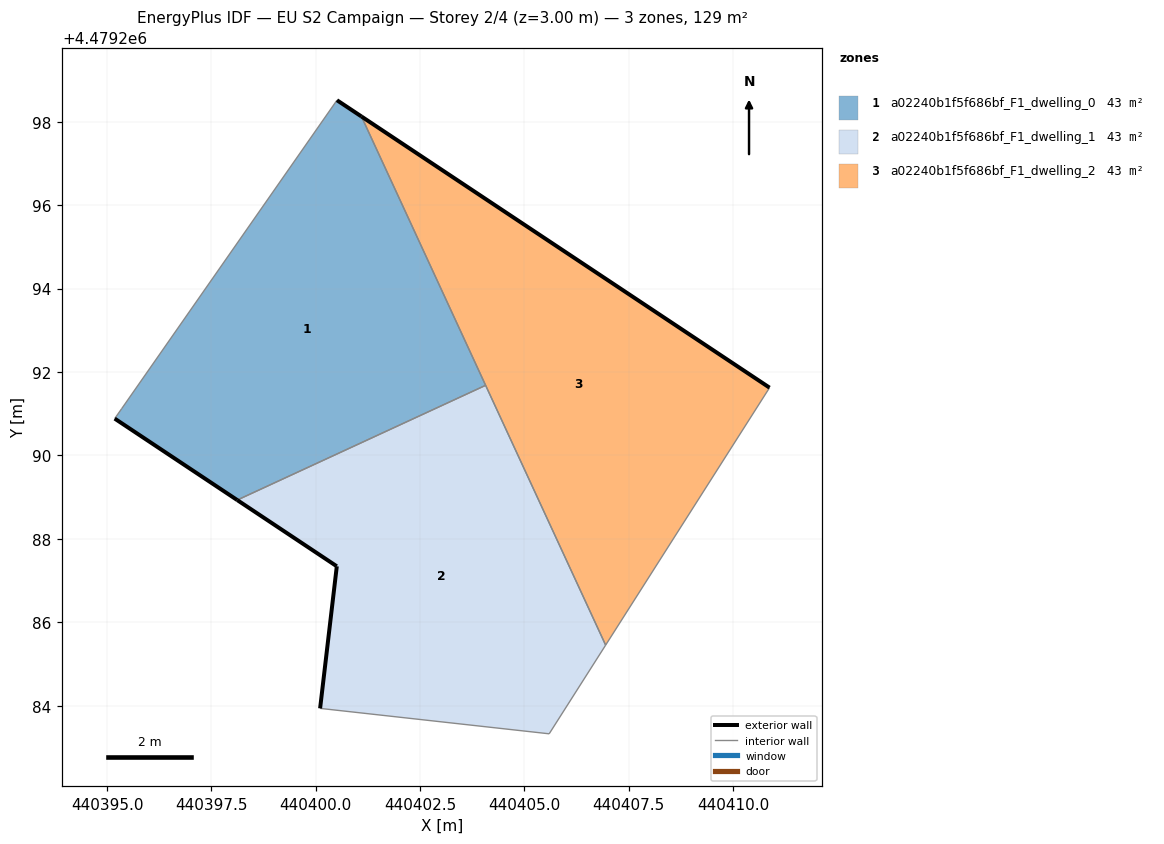
=== STOREY PLAN SPEC (per zone: floor XY polygon, exterior-wall plan segments, windows/doors) ===
zone 1: a02240b1f5f686bf_F1_dwelling_0  (42.9 m²)
  floor: (440404.07, 4479291.68) (440401.09, 4479298.12) (440400.51, 4479298.51) (440395.35, 4479291.13) (440395.18, 4479290.88) (440398.12, 4479288.93)
  exterior wall: (440400.51, 4479298.51) – (440401.09, 4479298.12)  [0.7 m]
  exterior wall: (440398.12, 4479288.93) – (440395.18, 4479290.88)  [3.5 m]
  interior walls: 4
zone 2: a02240b1f5f686bf_F1_dwelling_1  (42.9 m²)
  floor: (440405.59, 4479283.33) (440406.95, 4479285.46) (440404.07, 4479291.68) (440398.12, 4479288.93) (440400.50, 4479287.34) (440400.10, 4479283.94)
  exterior wall: (440400.10, 4479283.94) – (440400.50, 4479287.34)  [3.4 m]
  exterior wall: (440400.50, 4479287.34) – (440398.12, 4479288.93)  [2.9 m]
  interior walls: 4
zone 3: a02240b1f5f686bf_F1_dwelling_2  (42.9 m²)
  floor: (440406.95, 4479285.46) (440410.87, 4479291.62) (440401.09, 4479298.12)
  exterior wall: (440401.09, 4479298.12) – (440410.87, 4479291.62)  [11.7 m]
  interior walls: 3

=== DERIVED (storey summary) ===
Building: EU S2 Campaign
Storey: 2 of 4  (floor level z = 3.00 m)
Storey gross floor area: 128.8 m²
Zones on this storey: 3
  - a02240b1f5f686bf_F1_dwelling_0: floor 42.9 m²; exterior wall 4.2 m (12.7 m²); WWR 0.0%
  - a02240b1f5f686bf_F1_dwelling_1: floor 42.9 m²; exterior wall 6.3 m (18.9 m²); WWR 0.0%
  - a02240b1f5f686bf_F1_dwelling_2: floor 42.9 m²; exterior wall 11.7 m (35.2 m²); WWR 0.0%
Zone adjacency (shared interzone walls):
  - a02240b1f5f686bf_F1_dwelling_0 ↔ a02240b1f5f686bf_F1_dwelling_1
  - a02240b1f5f686bf_F1_dwelling_0 ↔ a02240b1f5f686bf_F1_dwelling_2
  - a02240b1f5f686bf_F1_dwelling_1 ↔ a02240b1f5f686bf_F1_dwelling_2